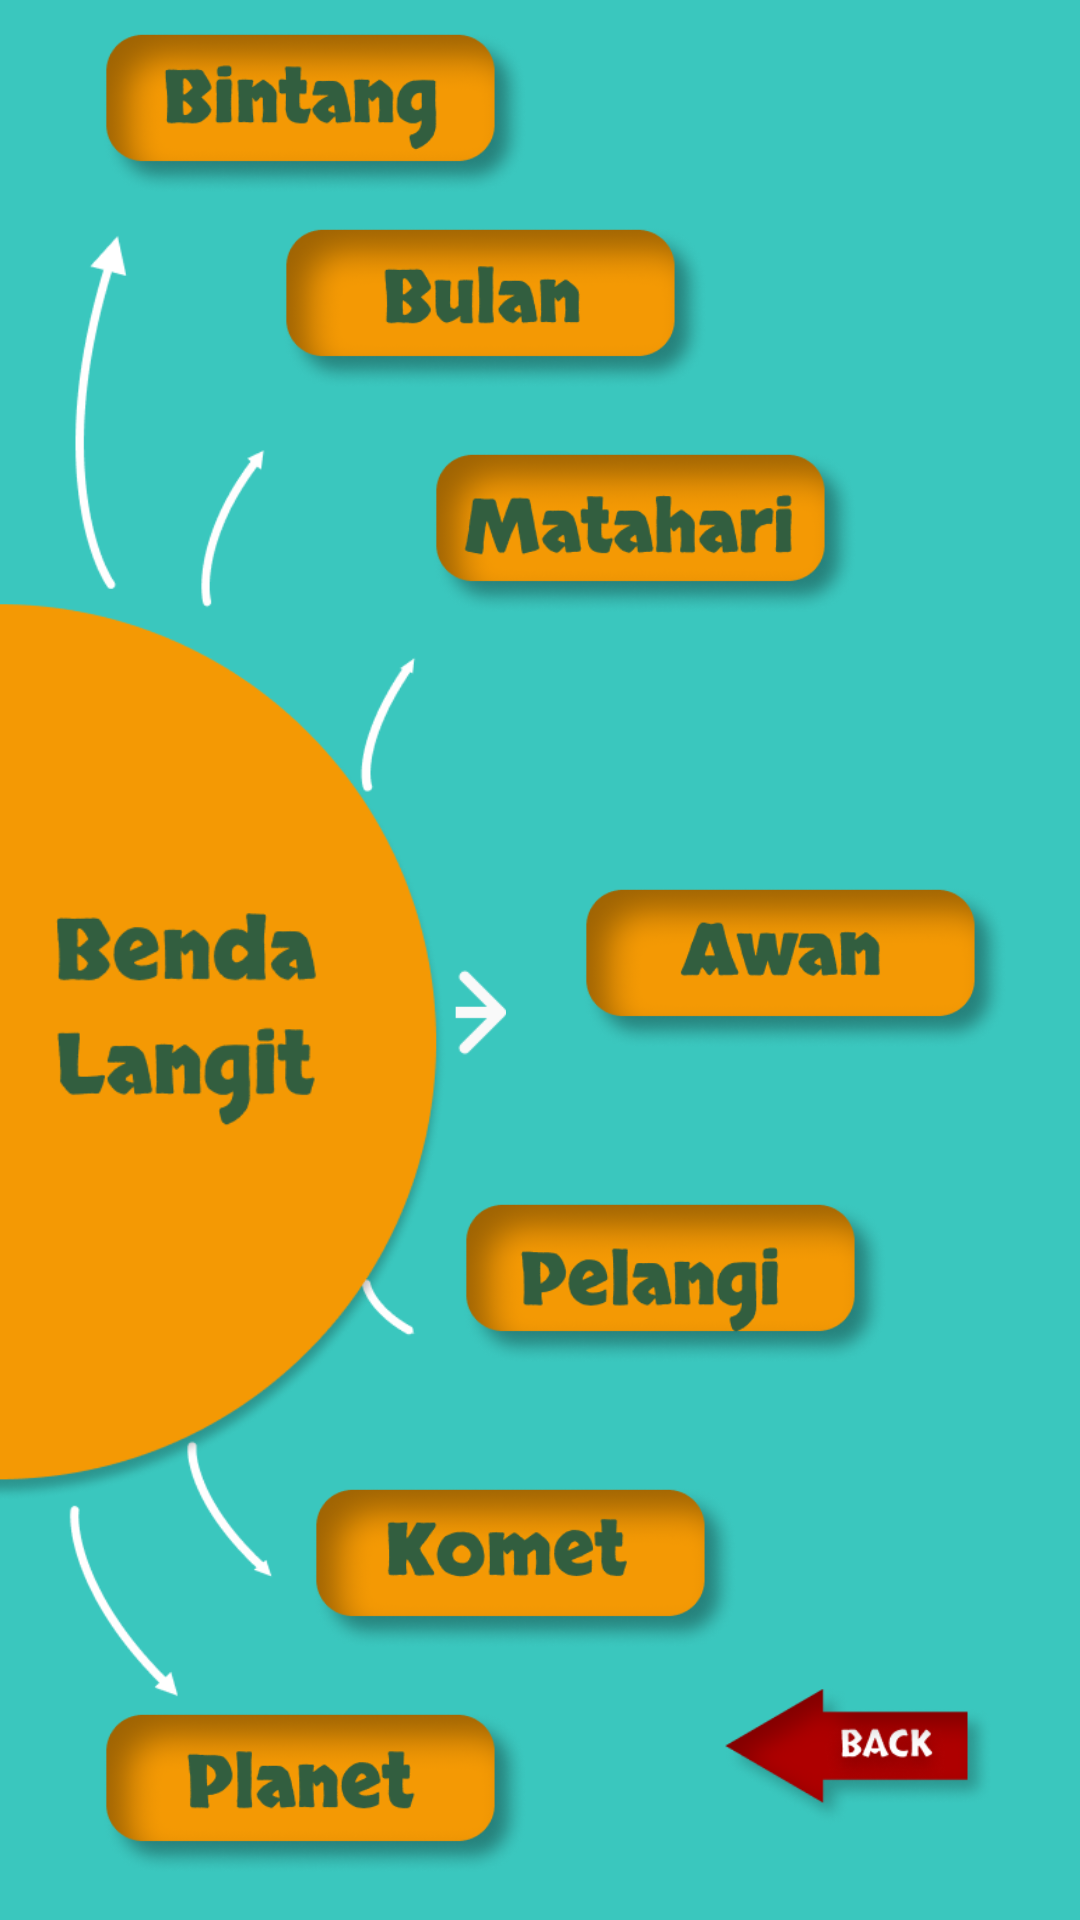

Layout XML and referenced resources for this Android screen:
<!-- AndroidManifest.xml: application theme Theme.Holoducation -->
<!-- res/layout/activity_benda_langit.xml -->
<?xml version="1.0" encoding="utf-8"?>
<androidx.constraintlayout.widget.ConstraintLayout xmlns:android="http://schemas.android.com/apk/res/android"
    xmlns:app="http://schemas.android.com/apk/res-auto"
    xmlns:tools="http://schemas.android.com/tools"
    android:layout_width="match_parent"
    android:layout_height="match_parent"
    android:background="@color/colorAccent"
    tools:context=".sains.alam.BendaLangitActivity">

    <ImageView
        android:layout_width="220dp"
        android:layout_height="500dp"
        android:scaleType="fitStart"
        app:layout_constraintTop_toTopOf="parent"
        app:layout_constraintBottom_toBottomOf="parent"
        app:layout_constraintStart_toStartOf="parent"
        android:src="@drawable/img_benda_langit" />

    <LinearLayout
        android:id="@+id/linearLayout"
        android:layout_width="match_parent"
        android:layout_height="wrap_content"
        android:gravity="center"
        android:layout_marginVertical="40dp"
        android:orientation="vertical"
        android:paddingHorizontal="10dp"
        app:layout_constraintTop_toTopOf="parent"
        app:layout_constraintBottom_toBottomOf="parent"
        app:layout_constraintStart_toStartOf="parent">

        <ImageView
            android:id="@+id/btn_bintang"
            android:layout_width="150dp"
            android:layout_height="55dp"
            android:layout_marginTop="5dp"
            android:layout_gravity="start"
            android:layout_marginStart="20dp"
            android:src="@drawable/btn_bintang"
            />

        <ImageView
            android:id="@+id/btn_bulan"
            android:layout_width="150dp"
            android:layout_height="55dp"
            android:layout_marginTop="10dp"
            android:layout_marginStart="80dp"
            android:layout_gravity="start"
            android:src="@drawable/btn_bulan"
            />

        <ImageView
            android:id="@+id/btn_matahari"
            android:layout_width="150dp"
            android:layout_height="55dp"
            android:layout_marginTop="20dp"
            android:layout_marginStart="130dp"
            android:layout_gravity="start"
            android:src="@drawable/btn_matahari"
            />

        <ImageView
            android:id="@+id/btn_awan"
            android:layout_width="150dp"
            android:layout_height="55dp"
            android:layout_marginTop="90dp"
            android:layout_marginStart="180dp"
            android:layout_marginBottom="20dp"
            android:layout_gravity="start"
            android:src="@drawable/btn_awan"
            />

        <ImageView
            android:id="@+id/btn_pelangi"
            android:layout_width="150dp"
            android:layout_height="55dp"
            android:layout_marginBottom="40dp"
            android:layout_marginTop="30dp"
            android:layout_marginStart="140dp"
            android:layout_gravity="start"
            android:src="@drawable/btn_pelangi"
            />

        <ImageView
            android:id="@+id/btn_komet"
            android:layout_width="150dp"
            android:layout_height="55dp"
            android:layout_marginBottom="20dp"
            android:layout_marginStart="90dp"
            android:layout_gravity="start"
            android:src="@drawable/btn_komet"
            />

        <ImageView
            android:id="@+id/btn_planet"
            android:layout_width="150dp"
            android:layout_height="55dp"
            android:layout_marginBottom="10dp"
            android:layout_gravity="start"
            android:src="@drawable/btn_planet"
            android:layout_marginStart="20dp"
            />

    </LinearLayout>

    <ImageView
        android:id="@+id/btn_back"
        android:layout_width="100dp"
        android:layout_height="50dp"
        android:scaleType="fitCenter"
        android:src="@drawable/btn_back"
        app:layout_constraintBottom_toBottomOf="parent"
        app:layout_constraintEnd_toEndOf="parent"
        app:layout_constraintHorizontal_bias="0.906"
        app:layout_constraintStart_toStartOf="parent"
        android:layout_marginBottom="30dp"
        app:layout_constraintVertical_bias="0.479" />

</androidx.constraintlayout.widget.ConstraintLayout>
<!-- resources referenced by this layout -->
<resources>
  <color name="colorAccent">#3AC7BE</color>
  <!-- drawable btn_awan: png bitmap (drawable, 22867 bytes) -->
  <!-- drawable btn_back: png bitmap (drawable, 13222 bytes) -->
  <!-- drawable btn_bintang: png bitmap (drawable, 23895 bytes) -->
  <!-- drawable btn_bulan: png bitmap (drawable, 22909 bytes) -->
  <!-- drawable btn_komet: png bitmap (drawable, 23423 bytes) -->
  <!-- drawable btn_matahari: png bitmap (drawable, 24331 bytes) -->
  <!-- drawable btn_pelangi: png bitmap (drawable, 23875 bytes) -->
  <!-- drawable btn_planet: png bitmap (drawable, 23318 bytes) -->
  <!-- drawable img_benda_langit: png bitmap (drawable-v24, 34876 bytes) -->
  <style name="Theme.Holoducation" parent="Theme.MaterialComponents.DayNight.NoActionBar">
          
          <item name="colorPrimary">@color/colorPrimary</item>
          <item name="colorPrimaryDark">@color/colorPrimaryDark</item>
          <item name="colorAccent">@color/colorAccent</item>
  
          
          <item name="android:statusBarColor" tools:targetApi="l">@color/colorAccent</item>
          
      </style>
  <color name="colorPrimary">#3AC7BE</color>
  <color name="colorPrimaryDark">#2B958E</color>
</resources>
